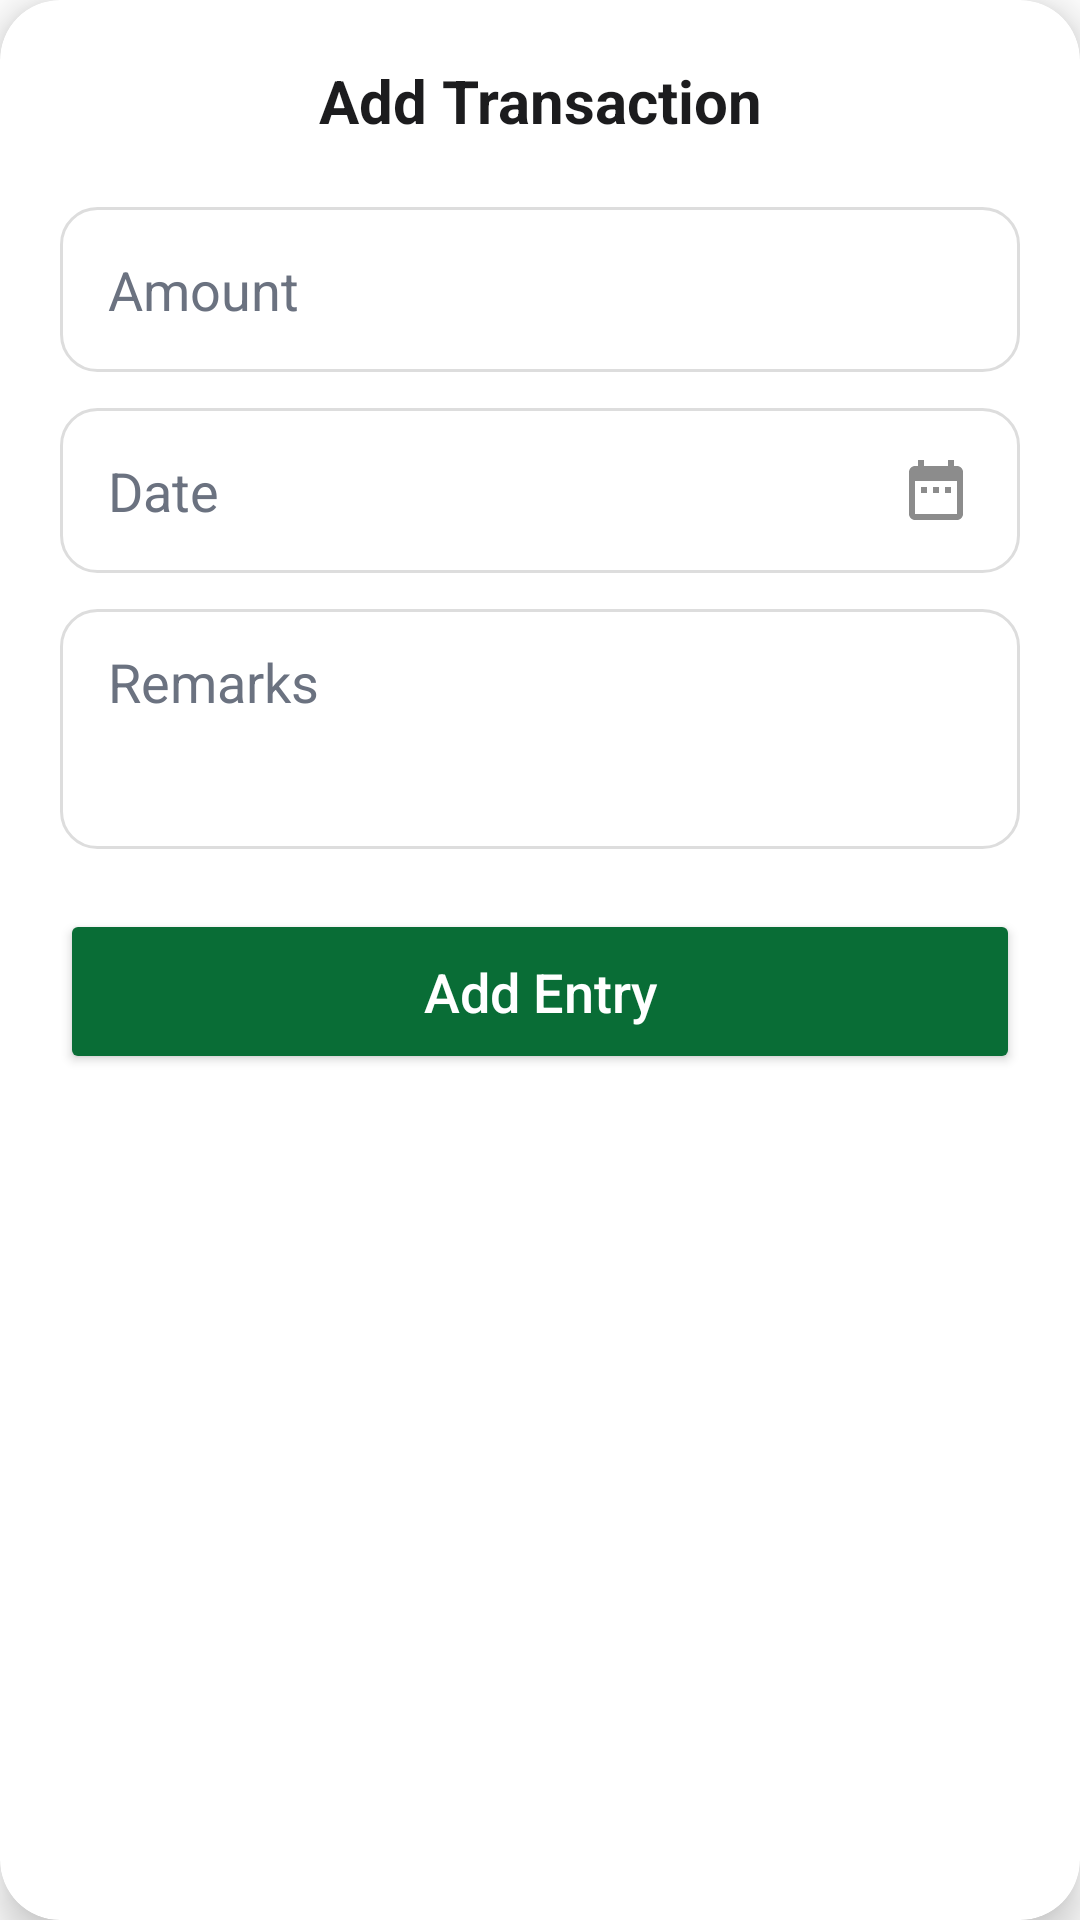

Android layout source for this screen:
<!-- AndroidManifest.xml: application theme Base.Theme.Okrupee -->
<!-- res/layout/get_give_screen.xml -->
<?xml version="1.0" encoding="utf-8"?>
<androidx.cardview.widget.CardView
    xmlns:android="http://schemas.android.com/apk/res/android"
    xmlns:app="http://schemas.android.com/apk/res-auto"
    android:layout_width="350dp"
    android:layout_height="wrap_content"
    android:layout_margin="20dp"
    app:cardCornerRadius="20dp"
    app:cardElevation="8dp"
    android:background="@android:color/transparent">

    <LinearLayout
        android:layout_width="match_parent"
        android:layout_height="wrap_content"
        android:orientation="vertical"
        android:padding="20dp">

        
        <TextView
            android:id="@+id/gt_YouGet"
            android:layout_width="match_parent"
            android:layout_height="wrap_content"
            android:text="Add Transaction"
            android:textSize="20sp"
            android:textStyle="bold"
            android:textAlignment="center"
            android:textColor="@color/text_primary"
            android:paddingBottom="10dp"/>

        
        <EditText
            android:id="@+id/gt_amount"
            android:layout_width="match_parent"
            android:layout_height="55dp"
            android:background="@drawable/ios_edittext_bg"
            android:textColorHint="@color/text_secondary"
            android:textColor="@color/text_secondary"
            android:hint="Amount"
            android:inputType="number"
            android:paddingStart="16dp"
            android:paddingEnd="16dp"
            android:layout_marginTop="12dp"/>

        
        <EditText
            android:id="@+id/gt_date"
            android:layout_width="match_parent"
            android:layout_height="55dp"
            android:background="@drawable/ios_edittext_bg"
            android:textColorHint="@color/text_secondary"
            android:textColor="@color/text_secondary"
            android:hint="Date"
            android:focusable="false"
            android:clickable="true"
            android:drawableEnd="@drawable/ic_date"
            android:paddingStart="16dp"
            android:paddingEnd="16dp"
            android:layout_marginTop="12dp"/>

        
        <EditText
            android:id="@+id/gt_remarks"
            android:layout_width="match_parent"
            android:layout_height="80dp"
            android:background="@drawable/ios_edittext_bg"
            android:textColorHint="@color/text_secondary"
            android:textColor="@color/text_secondary"
            android:hint="Remarks"
            android:paddingStart="16dp"
            android:paddingTop="12dp"
            android:layout_marginTop="12dp"
            android:gravity="top"/>

        
        <Button
            android:id="@+id/gt_add_entry"
            android:layout_width="match_parent"
            android:layout_height="55dp"
            android:layout_marginTop="20dp"
            android:backgroundTint="@color/green"
            android:text="Add Entry"
            android:textAllCaps="false"
            android:textSize="18sp"
            android:textColor="@android:color/white"
            app:cornerRadius="30dp"/>
    </LinearLayout>
</androidx.cardview.widget.CardView>
<!-- resources referenced by this layout -->
<resources>
  <color name="green">#096D36</color>
  <color name="text_primary">#1C1C1E</color>
  <color name="text_secondary">#6B7280</color>
  <!-- drawable ic_date (drawable) -->
  <vector xmlns:android="http://schemas.android.com/apk/res/android" android:height="24dp" android:tint="#8C8C8C" android:viewportHeight="24" android:viewportWidth="24" android:width="24dp">
        
      <path android:fillColor="@android:color/black" android:pathData="M9,11L7,11v2h2v-2zM13,11h-2v2h2v-2zM17,11h-2v2h2v-2zM19,4h-1L18,2h-2v2L8,4L8,2L6,2v2L5,4c-1.11,0 -1.99,0.9 -1.99,2L3,20c0,1.1 0.89,2 2,2h14c1.1,0 2,-0.9 2,-2L21,6c0,-1.1 -0.9,-2 -2,-2zM19,20L5,20L5,9h14v11z"/>
      
  </vector>
  <!-- drawable ios_edittext_bg (drawable) -->
  <shape xmlns:android="http://schemas.android.com/apk/res/android"
      android:shape="rectangle">
      <solid android:color="@android:color/white"/>
      <stroke android:width="1dp" android:color="#DDDDDD"/>
      <corners android:radius="12dp"/>
      <padding android:left="10dp" android:top="8dp" android:right="10dp" android:bottom="8dp"/>
  </shape>
  <style name="Base.Theme.Okrupee" parent="Theme.MaterialComponents.DayNight.NoActionBar">
          <item name="android:windowNoTitle">true</item>
          <item name="android:windowActionBar">false</item>
          <item name="android:windowFullscreen">true</item>
          <item name="android:windowContentOverlay">@null</item>
          <item name="android:statusBarColor">@android:color/transparent</item>
      </style>
</resources>
